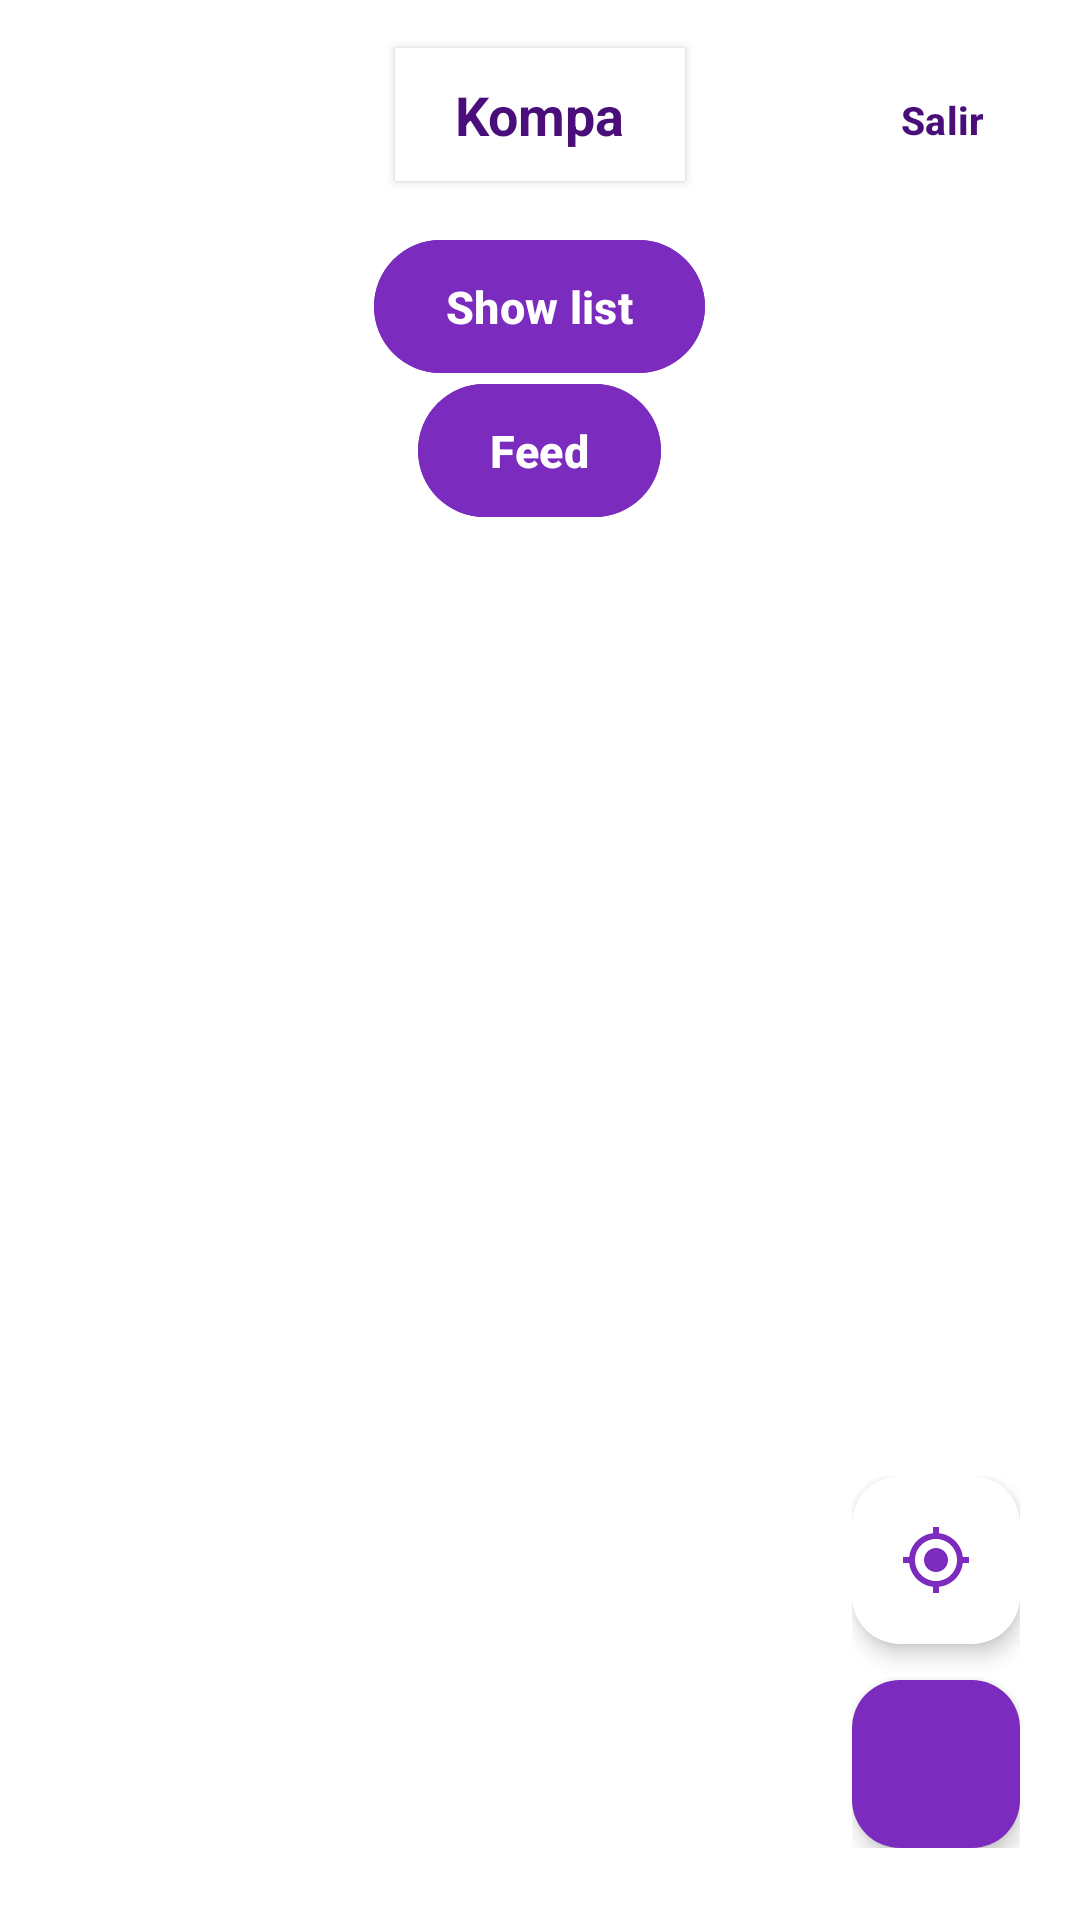

Here is an Android app screen rendered from its layout file. Give the layout XML and the strings, colors and styles it references.
<!-- AndroidManifest.xml: activity theme Theme.Kompa -->
<!-- res/layout/activity_home.xml -->
<?xml version="1.0" encoding="utf-8"?>
<FrameLayout xmlns:android="http://schemas.android.com/apk/res/android"
    xmlns:app="http://schemas.android.com/apk/res-auto"
    xmlns:tools="http://schemas.android.com/tools"
    android:layout_width="match_parent"
    android:layout_height="match_parent"
    tools:context=".ui.home.HomeActivity">

    <FrameLayout
        android:id="@+id/contenedor_mapa"
        android:layout_width="match_parent"
        android:layout_height="match_parent" >
    </FrameLayout>

    <com.google.android.material.button.MaterialButton
        android:id="@+id/btn_show_list"
        android:layout_width="wrap_content"
        android:layout_height="wrap_content"
        android:layout_gravity="top|center_horizontal"
        android:layout_marginTop="76dp"
        android:backgroundTint="@color/purple_primary"
        android:elevation="4dp"
        android:minWidth="0dp"
        android:paddingHorizontal="24dp"
        android:paddingVertical="12dp"
        android:text="@string/home_bt_show_list"
        android:textAllCaps="false"
        android:textColor="@color/white"
        android:textSize="15sp"
        android:textStyle="bold"
        app:cornerRadius="24dp" />

    <com.google.android.material.button.MaterialButton
        android:id="@+id/btn_show_feed"
        android:layout_width="wrap_content"
        android:layout_height="wrap_content"
        android:layout_gravity="top|center_horizontal"
        android:layout_marginTop="124dp"
        android:backgroundTint="@color/purple_primary"
        android:elevation="4dp"
        android:minWidth="0dp"
        android:paddingHorizontal="24dp"
        android:paddingVertical="12dp"
        android:text="@string/home_bt_show_feed"
        android:textAllCaps="false"
        android:textColor="@color/white"
        android:textSize="15sp"
        android:textStyle="bold"
        app:cornerRadius="24dp" />

    <TextView
        android:id="@+id/tv_home_titulo"
        android:layout_width="wrap_content"
        android:layout_height="wrap_content"
        android:layout_gravity="top|center_horizontal"
        android:layout_marginTop="16dp"
        android:background="@color/white"
        android:elevation="2dp"
        android:paddingHorizontal="20dp"
        android:paddingVertical="10dp"
        android:text="@string/home_titulo"
        android:textColor="@color/purple_dark"
        android:textSize="18sp"
        android:textStyle="bold" />

    <com.google.android.material.button.MaterialButton
        android:id="@+id/btn_logout"
        android:layout_width="wrap_content"
        android:layout_height="wrap_content"
        android:layout_gravity="top|end"
        android:layout_marginTop="16dp"
        android:layout_marginEnd="16dp"
        android:backgroundTint="@color/white"
        android:elevation="2dp"
        android:minWidth="0dp"
        android:paddingHorizontal="16dp"
        android:paddingVertical="8dp"
        android:text="@string/home_bt_logout"
        android:textAllCaps="false"
        android:textColor="@color/purple_dark"
        android:textSize="13sp"
        android:textStyle="bold"
        app:cornerRadius="20dp" />

    <LinearLayout
        android:layout_width="wrap_content"
        android:layout_height="wrap_content"
        android:layout_gravity="end|bottom"
        android:layout_marginEnd="20dp"
        android:layout_marginBottom="24dp"
        android:orientation="vertical">

        <com.google.android.material.floatingactionbutton.FloatingActionButton
            android:id="@+id/fab_centrar"
            android:layout_width="wrap_content"
            android:layout_height="wrap_content"
            android:contentDescription="@string/home_cd_centrar"
            android:src="@drawable/ic_center_map"
            app:backgroundTint="@color/white"
            app:elevation="4dp"
            app:fabSize="mini"
            app:tint="@color/purple_primary" />

        <com.google.android.material.floatingactionbutton.FloatingActionButton
            android:id="@+id/fab_agregar"
            android:layout_width="wrap_content"
            android:layout_height="wrap_content"
            android:layout_marginTop="12dp"
            android:contentDescription="@string/home_cd_agregar"
            android:src="@drawable/ic_add"
            app:backgroundTint="@color/purple_primary"
            app:elevation="4dp"
            app:fabSize="mini"
            app:tint="@color/white" />
    </LinearLayout>
</FrameLayout>
<!-- resources referenced by this layout -->
<resources>
  <color name="purple_dark">#4A0E7A</color>
  <color name="purple_primary">#7B2CBF</color>
  <color name="white">#FFFFFF</color>
  <!-- drawable ic_center_map (drawable) -->
  <?xml version="1.0" encoding="utf-8"?>
  <vector xmlns:android="http://schemas.android.com/apk/res/android"
      android:width="24dp"
      android:height="24dp"
      android:viewportWidth="24"
      android:viewportHeight="24">
      <path
          android:fillColor="#FF7B2CBF"
          android:pathData="M12,8c-2.21,0 -4,1.79 -4,4s1.79,4 4,4 4,-1.79 4,-4 -1.79,-4 -4,-4zM20.94,11c-0.46,-4.17 -3.77,-7.48 -7.94,-7.94V1h-2v2.06C6.83,3.52 3.52,6.83 3.06,11H1v2h2.06c0.46,4.17 3.77,7.48 7.94,7.94V23h2v-2.06c4.17,-0.46 7.48,-3.77 7.94,-7.94H23v-2h-2.06zM12,19c-3.87,0 -7,-3.13 -7,-7s3.13,-7 7,-7 7,3.13 7,7 -3.13,7 -7,7z" />
  </vector>
  <string name="home_bt_logout">Salir</string>
  <string name="home_bt_show_feed">Feed</string>
  <string name="home_bt_show_list">Show list</string>
  <string name="home_cd_agregar">Agregar actividad</string>
  <string name="home_cd_centrar">Centrar mapa</string>
  <string name="home_titulo">Kompa</string>
  <style name="Theme.Kompa" parent="Theme.Material3.DayNight.NoActionBar">
          <item name="colorPrimary">@color/purple_primary</item>
          <item name="colorPrimaryVariant">@color/purple_dark</item>
          <item name="colorOnPrimary">@color/white</item>
          <item name="colorSecondary">@color/purple_medium</item>
          <item name="colorSecondaryVariant">@color/purple_light</item>
          <item name="colorOnSecondary">@color/text_dark</item>
          <item name="android:statusBarColor" tools:targetApi="l">@color/purple_dark</item>
          <item name="android:windowBackground">@color/white</item>
      </style>
  <color name="purple_medium">#9D4EDD</color>
  <color name="purple_light">#E0AAFF</color>
  <color name="text_dark">#2B2B2B</color>
</resources>
